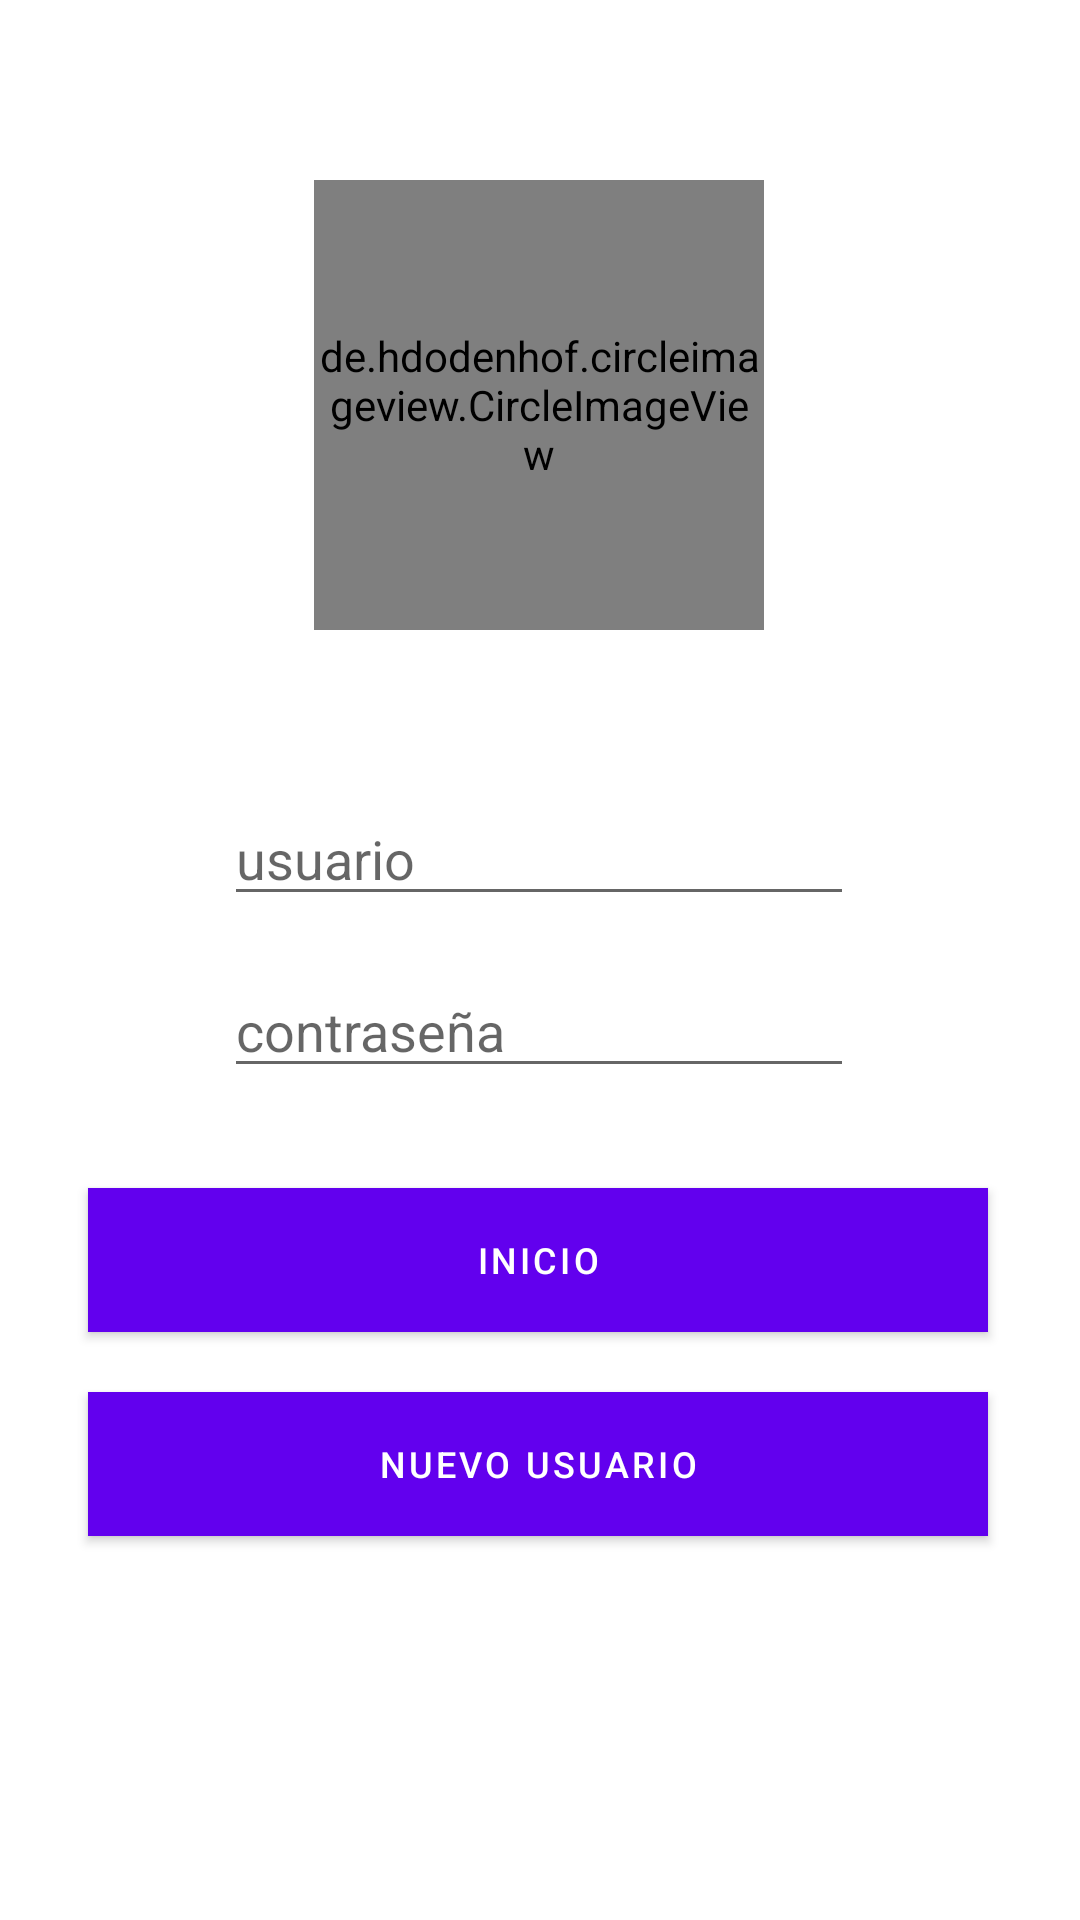

Here is an Android app screen rendered from its layout file. Give the layout XML and the strings, colors and styles it references.
<!-- AndroidManifest.xml: application theme Theme.Tennis_liga -->
<!-- res/layout/fragment_login.xml -->
<?xml version="1.0" encoding="utf-8"?>
<androidx.constraintlayout.widget.ConstraintLayout xmlns:android="http://schemas.android.com/apk/res/android"
    xmlns:tools="http://schemas.android.com/tools"
    android:layout_width="match_parent"
    android:layout_height="match_parent"
    xmlns:app="http://schemas.android.com/apk/res-auto"
    tools:context=".LoginFragment">

    <Button
        android:id="@+id/button"
        style="@style/botonLargo"
        android:layout_marginStart="16dp"
        android:layout_marginTop="396dp"
        android:layout_marginEnd="16dp"
        android:background="@color/admin_amarillo"
        android:text="@string/start"
        android:textSize="@dimen/text"
        app:cornerRadius="15dp"
        app:layout_constraintEnd_toEndOf="parent"
        app:layout_constraintHorizontal_bias="0.481"
        app:layout_constraintStart_toStartOf="parent"
        app:layout_constraintTop_toTopOf="parent" />

    <Button
        android:id="@+id/button2"
        style="@style/botonLargo"
        android:layout_marginStart="16dp"
        android:layout_marginTop="464dp"
        android:layout_marginEnd="16dp"

        android:background="@color/admin_amarillo"
        android:text="@string/new_user"
        android:textSize="@dimen/text"
        app:cornerRadius="15dp"
        app:layout_constraintEnd_toEndOf="parent"
        app:layout_constraintHorizontal_bias="0.481"
        app:layout_constraintStart_toStartOf="parent"
        app:layout_constraintTop_toTopOf="parent" />

    <EditText
        android:id="@+id/txt_user"
        android:layout_width="wrap_content"
        android:layout_height="wrap_content"
        android:layout_marginStart="32dp"
        android:layout_marginTop="264dp"
        android:layout_marginEnd="32dp"
        android:ems="10"
        android:hint="@string/usuario"
        android:inputType="textPersonName"
        app:layout_constraintEnd_toEndOf="parent"
        app:layout_constraintHorizontal_bias="0.496"
        app:layout_constraintStart_toStartOf="parent"
        app:layout_constraintTop_toTopOf="parent" />

    <EditText
        android:id="@+id/txt_password"
        android:layout_width="wrap_content"
        android:layout_height="wrap_content"
        android:layout_marginStart="32dp"
        android:layout_marginTop="16dp"
        android:layout_marginEnd="32dp"
        android:ems="10"
        android:hint="@string/contraseña"
        android:inputType="textPersonName"
        app:layout_constraintEnd_toEndOf="parent"
        app:layout_constraintHorizontal_bias="0.496"
        app:layout_constraintStart_toStartOf="parent"
        app:layout_constraintTop_toBottomOf="@+id/txt_user" />

    <de.hdodenhof.circleimageview.CircleImageView
        android:id="@+id/profile_image"
        android:layout_width="150dp"
        android:layout_height="150dp"
        android:layout_marginStart="130dp"
        android:layout_marginTop="60dp"
        android:layout_marginEnd="131dp"
        android:src="@drawable/img_profile"
        app:civ_border_color="#FF000000"
        app:civ_border_width="2dp"
        app:layout_constraintEnd_toEndOf="parent"
        app:layout_constraintStart_toStartOf="parent"
        app:layout_constraintTop_toTopOf="parent" />

</androidx.constraintlayout.widget.ConstraintLayout>
<!-- resources referenced by this layout -->
<resources>
  <color name="admin_amarillo">  #F6B618</color>
  <dimen name="text">12sp</dimen>
  <!-- drawable img_profile: jpg bitmap (drawable-v24, 2755 bytes) -->
  <string name="new_user">nuevo usuario</string>
  <string name="start">inicio</string>
  <string name="usuario">usuario</string>
  <style name="botonLargo">
          <item name="android:layout_width">@dimen/max</item>
          <item name="android:layout_height">@dimen/medium1</item>
          <item name="android:scaleType">fitCenter</item>
  
      </style>
  <style name="Theme.Tennis_liga" parent="Theme.MaterialComponents.DayNight.DarkActionBar">
          
          <item name="colorPrimary">@color/purple_500</item>
          <item name="colorPrimaryVariant">@color/purple_700</item>
          <item name="colorOnPrimary">@color/white</item>
          
          <item name="colorSecondary">@color/teal_200</item>
          <item name="colorSecondaryVariant">@color/teal_700</item>
          <item name="colorOnSecondary">@color/black</item>
          
          <item name="android:statusBarColor" tools:targetApi="l">?attr/colorPrimaryVariant</item>
          
      </style>
  <dimen name="max">300dp</dimen>
  <dimen name="medium1">48dp</dimen>
  <color name="purple_500">#FF6200EE</color>
  <color name="purple_700">#FF3700B3</color>
  <color name="white">#FFFFFFFF</color>
  <color name="teal_200">#FF03DAC5</color>
  <color name="teal_700">#FF018786</color>
  <color name="black">#FF000000</color>
</resources>
